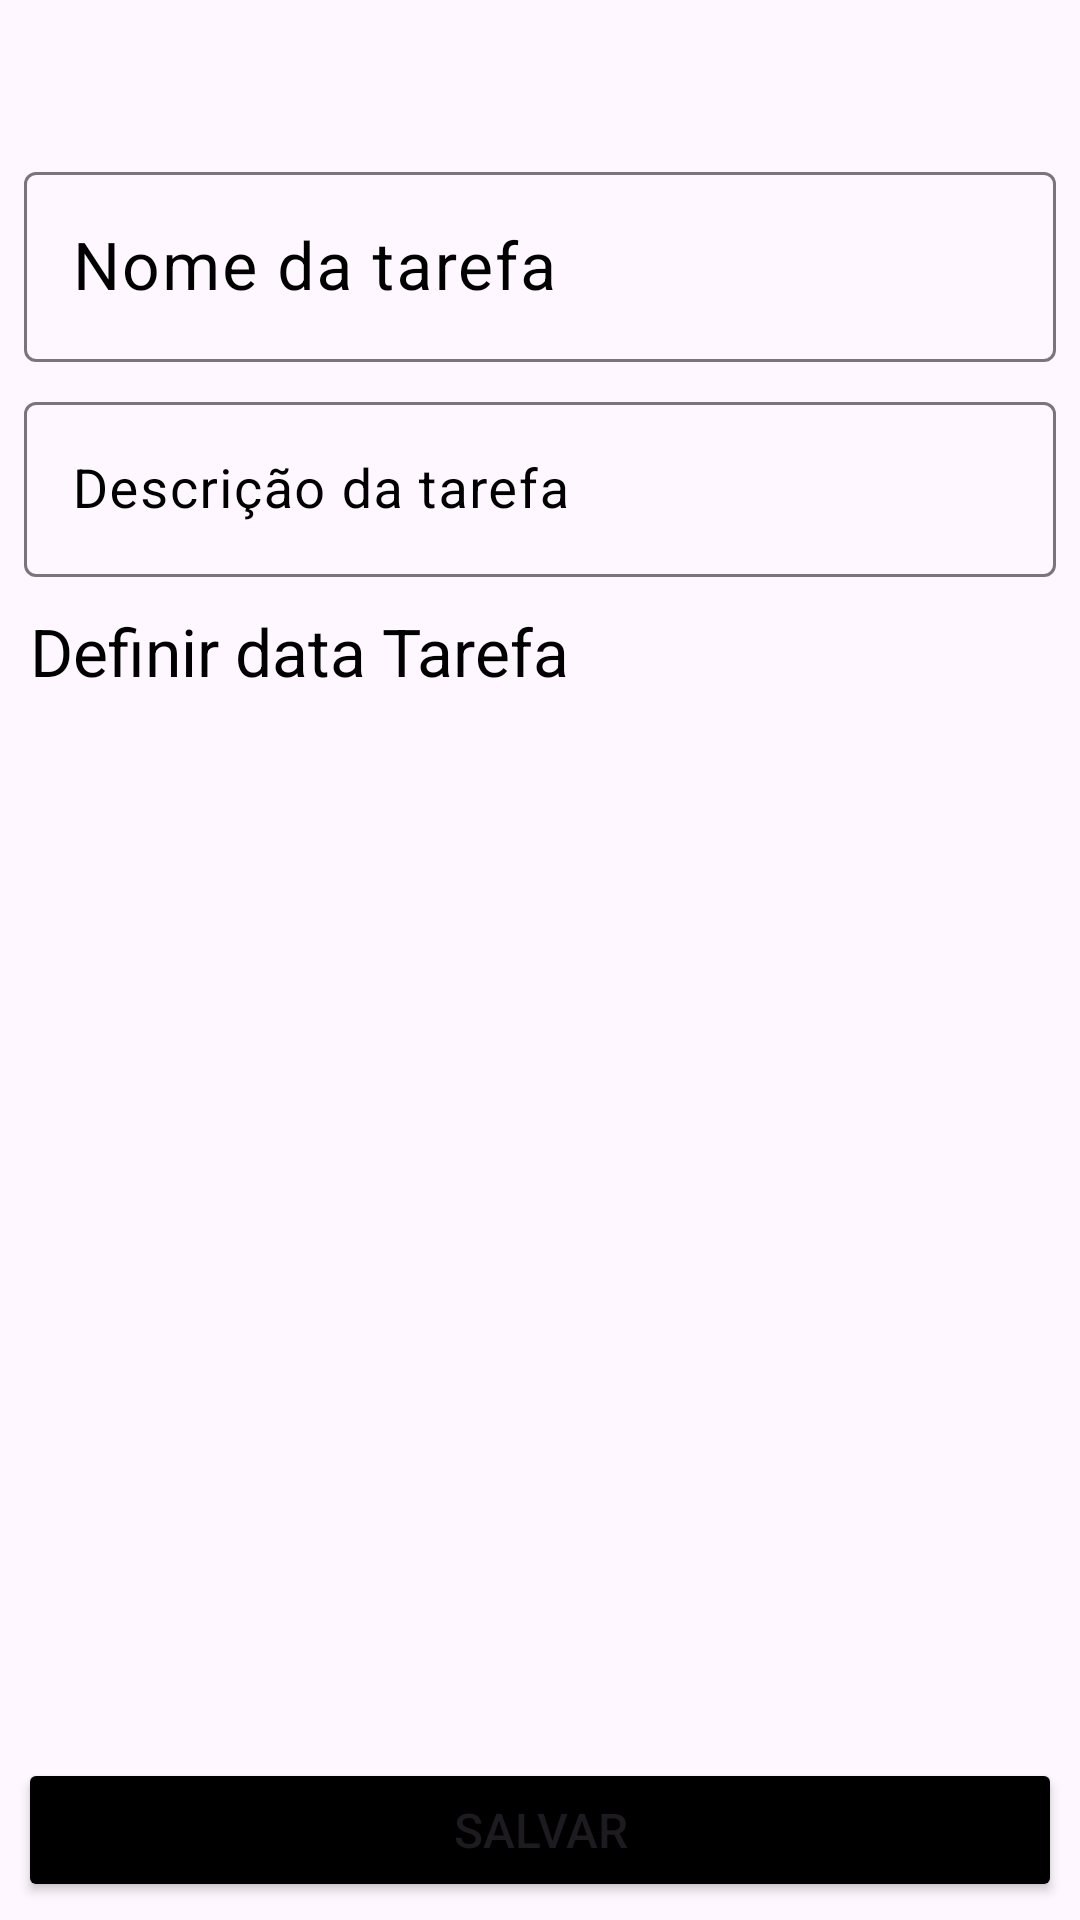

The Android layout XML behind this screen, and the referenced resources:
<!-- AndroidManifest.xml: application theme Theme.Tarefas -->
<!-- res/layout/fragment_criar_tarefa.xml -->
<?xml version="1.0" encoding="utf-8"?>
<androidx.constraintlayout.widget.ConstraintLayout
    xmlns:android="http://schemas.android.com/apk/res/android"
    xmlns:tools="http://schemas.android.com/tools"
    android:layout_width="match_parent"
    android:layout_height="match_parent"

    xmlns:app="http://schemas.android.com/apk/res-auto"
    tools:context=".ui.fragment.CriarTarefaFragment">

    <ImageView
        android:id="@+id/icone_voltar_editar"
        android:layout_width="36dp"
        android:layout_height="36dp"
        android:layout_margin="8dp"
        android:src="@drawable/back_button"
        app:layout_constraintStart_toStartOf="parent"
        app:layout_constraintTop_toTopOf="parent" />

    <com.google.android.material.textfield.TextInputLayout
        android:id="@+id/nome_da_tarefa_campo"
        android:layout_width="match_parent"
        android:layout_height="wrap_content"
        android:hint="@string/nome_da_tarefa"
        android:textColorHint="@color/black"
        android:layout_margin="8dp"
        app:layout_constraintEnd_toEndOf="parent"
        app:layout_constraintStart_toStartOf="parent"
        app:layout_constraintTop_toBottomOf="@id/icone_voltar_editar">

        <com.google.android.material.textfield.TextInputEditText
            android:id="@+id/nome_da_tarefa_valor"
            android:layout_width="match_parent"
            android:layout_height="wrap_content"
            android:textSize="22sp"
            android:backgroundTint="@color/white"
            tools:ignore="TouchTargetSizeCheck,SpeakableTextPresentCheck" />
    </com.google.android.material.textfield.TextInputLayout>



    <com.google.android.material.textfield.TextInputLayout
        android:id="@+id/descricao_da_tarefa_campo"
        android:layout_width="match_parent"
        android:layout_height="wrap_content"
        android:hint="Descrição da tarefa"
        android:layout_margin="8dp"
        android:gravity="top"
        android:textColorHint="@color/black"
        android:importantForAutofill="no"
        android:inputType="textMultiLine"
        app:layout_constraintEnd_toEndOf="parent"
        app:layout_constraintStart_toStartOf="parent"
        app:layout_constraintTop_toBottomOf="@id/nome_da_tarefa_campo">

        <com.google.android.material.textfield.TextInputEditText
            android:id="@+id/descricao_da_tarefa_valor"
            android:layout_width="match_parent"
            android:layout_height="wrap_content"
            android:backgroundTint="@color/white"
            android:textSize="18sp"
            tools:ignore="TouchTargetSizeCheck,SpeakableTextPresentCheck" />
    </com.google.android.material.textfield.TextInputLayout>


    <TextView
        android:id="@+id/data_tarefa"
        android:layout_width="match_parent"
        android:layout_height="wrap_content"
        android:layout_marginTop="4dp"
        android:text="Definir data Tarefa"
        android:layout_margin="10dp"
        android:textColor="@color/black"
        android:textSize="22sp"
        android:drawablePadding="4dp"
        android:drawableLeft="@drawable/ic_time_edite"
        app:layout_constraintEnd_toEndOf="parent"
        app:layout_constraintStart_toStartOf="parent"
        app:layout_constraintTop_toBottomOf="@id/descricao_da_tarefa_campo" />

    <Button
        android:id="@+id/salva_tarefa_buttom"
        android:layout_width="match_parent"
        android:layout_height="wrap_content"
        android:textSize="16sp"
        android:text="Salvar"
        android:backgroundTint="@color/black"
        app:cornerRadius="8dp"
        android:layout_margin="6dp"
        app:layout_constraintBottom_toBottomOf="parent"
        app:layout_constraintEnd_toEndOf="parent"
        app:layout_constraintStart_toStartOf="parent" />

</androidx.constraintlayout.widget.ConstraintLayout>
<!-- resources referenced by this layout -->
<resources>
  <color name="black">#FF000000</color>
  <color name="white">#FFFFFFFF</color>
  <string name="nome_da_tarefa">Nome da tarefa</string>
  <style name="Theme.Tarefas" parent="Base.Theme.Tarefas" />
  <style name="Base.Theme.Tarefas" parent="Theme.Material3.DayNight.NoActionBar">
          
          
      </style>
</resources>
